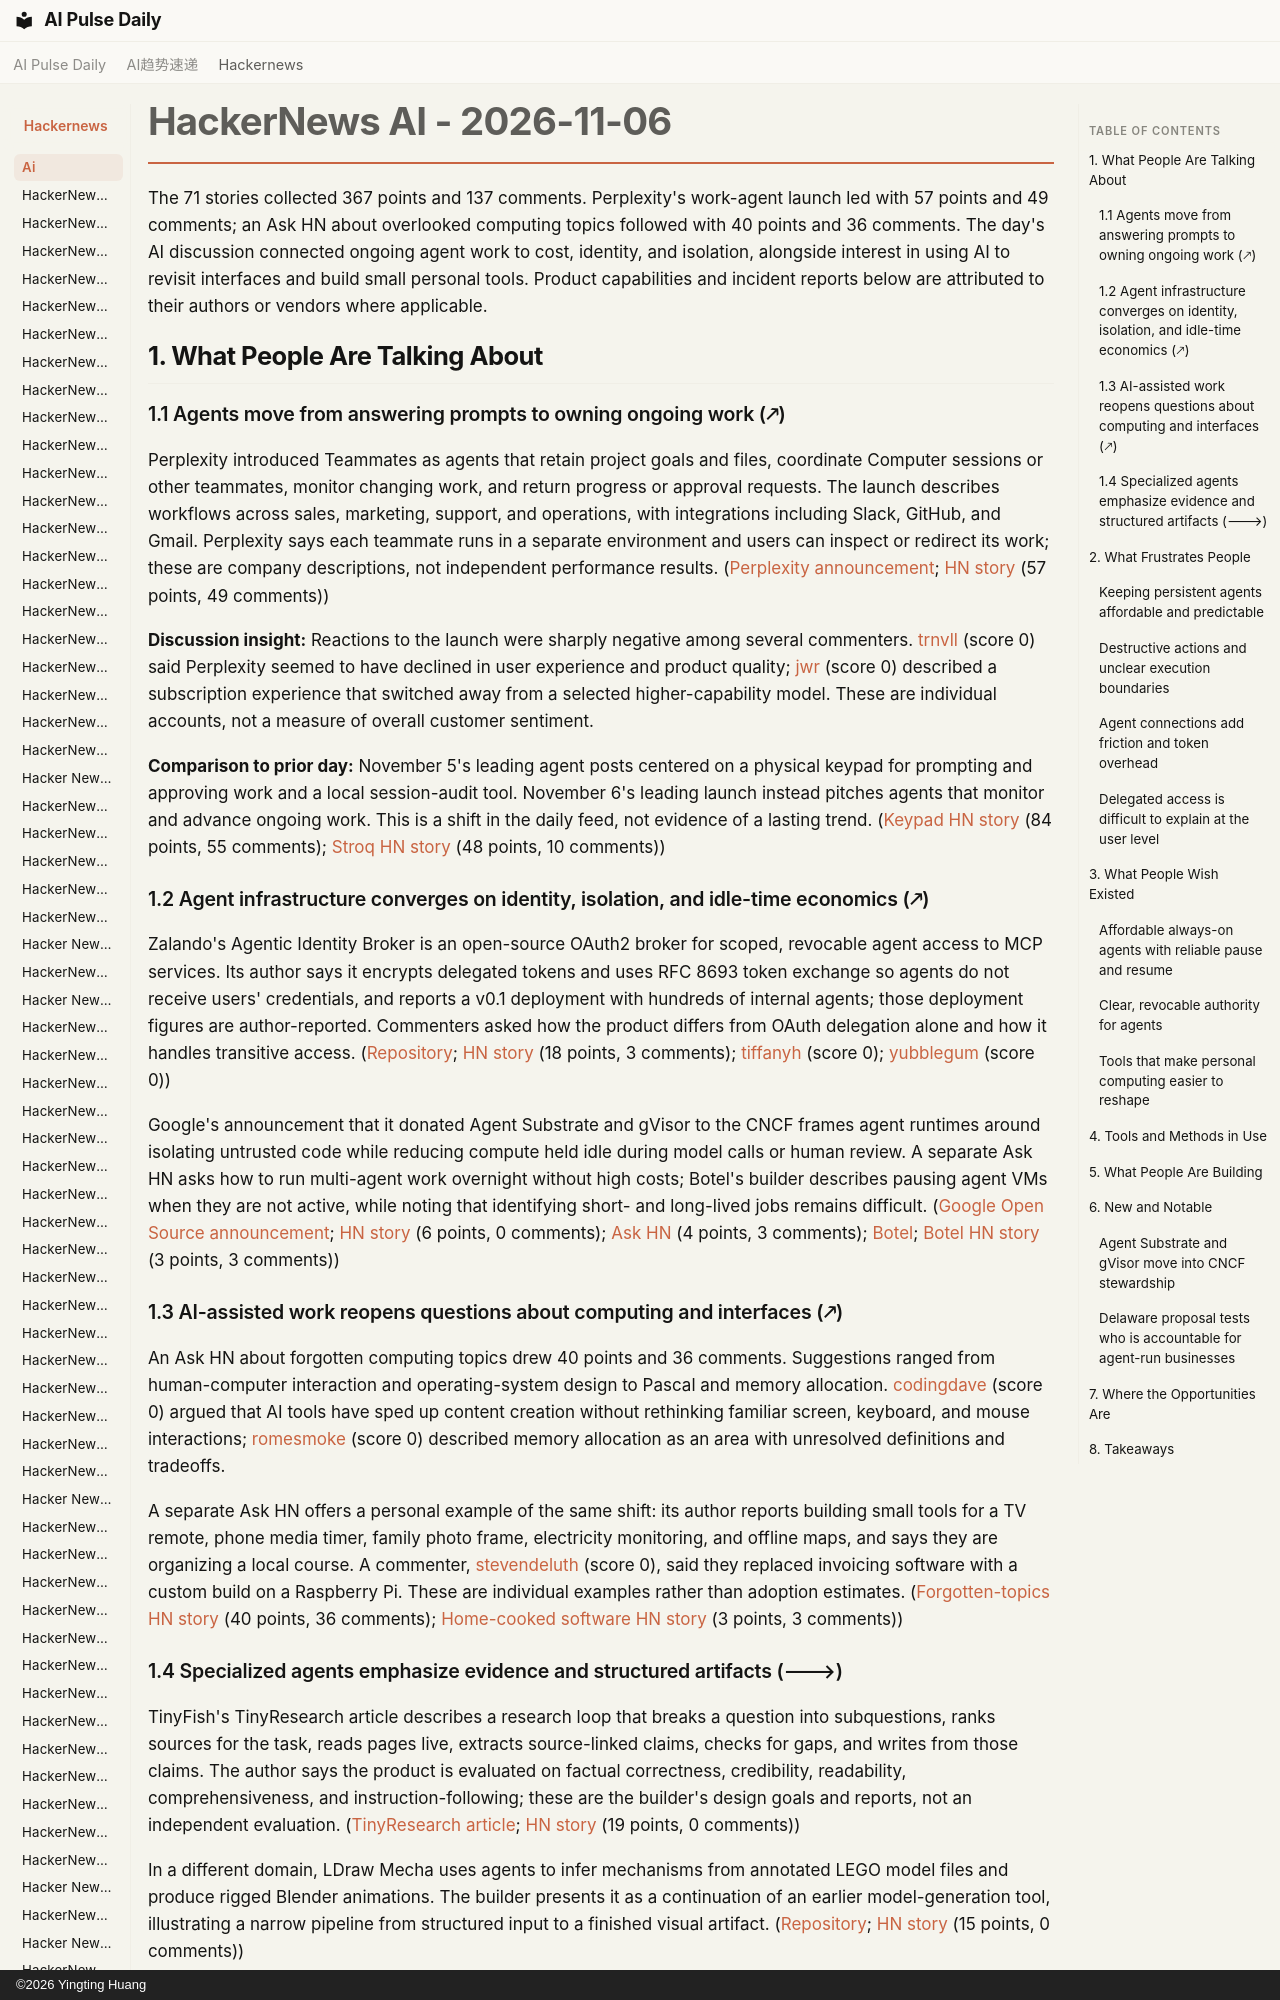

repository: vibewatch/vibewatch.github.io · page: hackernews/ai/2026-11-06/index.html · generator: mkdocs · copyright: ©2026 Yingting Huang

# HackerNews AI - 2026-11-06

The 71 stories collected 367 points and 137 comments. Perplexity's work-agent launch led with 57 points and 49 comments; an Ask HN about overlooked computing topics followed with 40 points and 36 comments. The day's AI discussion connected ongoing agent work to cost, identity, and isolation, alongside interest in using AI to revisit interfaces and build small personal tools. Product capabilities and incident reports below are attributed to their authors or vendors where applicable.

## 1. What People Are Talking About

### 1.1 Agents move from answering prompts to owning ongoing work (🡕)

Perplexity introduced Teammates as agents that retain project goals and files, coordinate Computer sessions or other teammates, monitor changing work, and return progress or approval requests. The launch describes workflows across sales, marketing, support, and operations, with integrations including Slack, GitHub, and Gmail. Perplexity says each teammate runs in a separate environment and users can inspect or redirect its work; these are company descriptions, not independent performance results. ([Perplexity announcement](https://www.perplexity.ai/en-GB/hub/blog/teammates-are-agents-for-complex-ongoing-work); [HN story](https://news.ycombinator.com/item?id=50395866) (57 points, 49 comments))

**Discussion insight:** Reactions to the launch were sharply negative among several commenters. [trnvll](https://news.ycombinator.com/user?id=trnvll) (score 0) said Perplexity seemed to have declined in user experience and product quality; [jwr](https://news.ycombinator.com/user?id=jwr) (score 0) described a subscription experience that switched away from a selected higher-capability model. These are individual accounts, not a measure of overall customer sentiment.

**Comparison to prior day:** November 5's leading agent posts centered on a physical keypad for prompting and approving work and a local session-audit tool. November 6's leading launch instead pitches agents that monitor and advance ongoing work. This is a shift in the daily feed, not evidence of a lasting trend. ([Keypad HN story](https://news.ycombinator.com/item?id=50381302) (84 points, 55 comments); [Stroq HN story](https://news.ycombinator.com/item?id=50380704) (48 points, 10 comments))
